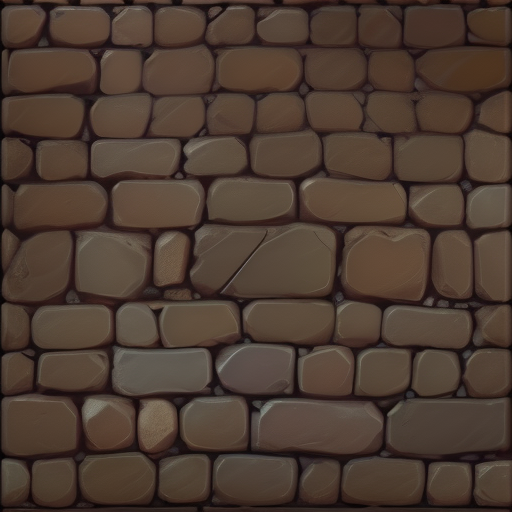
Generation parameters embedded in this image by AUTOMATIC1111 Stable Diffusion web UI or a fork of it (Forge, ...) (PNG 'parameters' text chunk):
pavement, ground bricks, small, wowtexture, <lora:sxz-wowtexture-v2:1>
Steps: 20, Sampler: Euler, Schedule type: Automatic, CFG scale: 7, Seed: 3924340637, Size: 512x512, Model hash: 8d236da06c, Model: sxzLuma_09XVAE, Lora hashes: "sxz-wowtexture-v2: 1286c86746ce", Version: v1.9.0